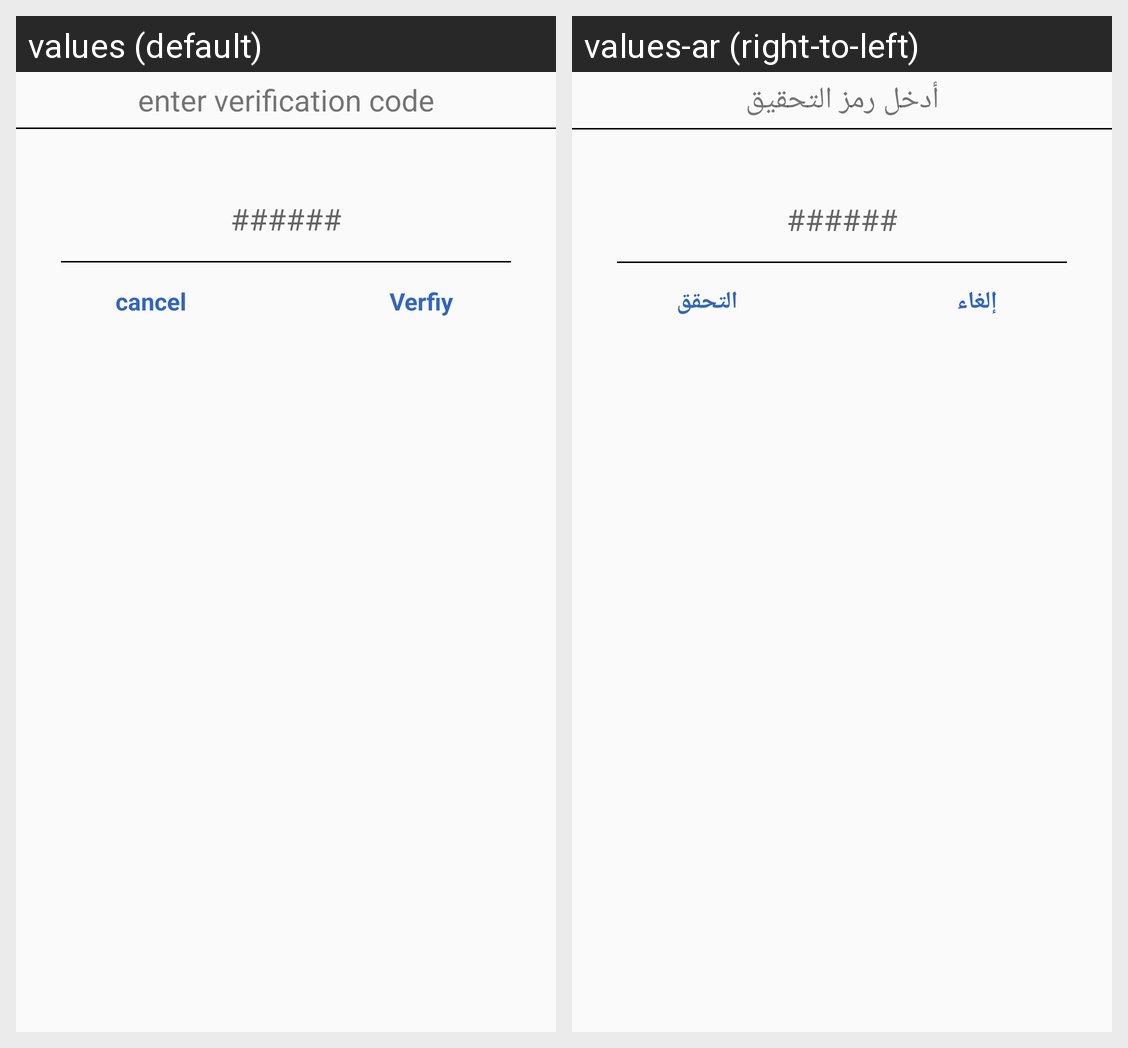

Strings drawn on this Android screen and how each of the app's shown locales translates them:
Android screen res/layout/code_view.xml rendered under 2 locales, left to right: values (default), values-ar (right-to-left). Device: Nexus 5 (rendered at 1080×1920; each locale shown at half size, 540×960, under a caption strip naming it); theme AppCompactFullScreenAndNoActionbar.
Strings drawn on this screen, with the default value and each locale's value (text and hints the layout hard-codes, and strings that could not be matched under every locale, appear in the picture but are not listed):

auth_enter_verify_code
  values: enter verification code
  values-ar: أدخل رمز التحقيق

cancel
  values: cancel
  values-ar: إلغاء

auth_verify
  values: Verfiy
  values-ar: التحقق
